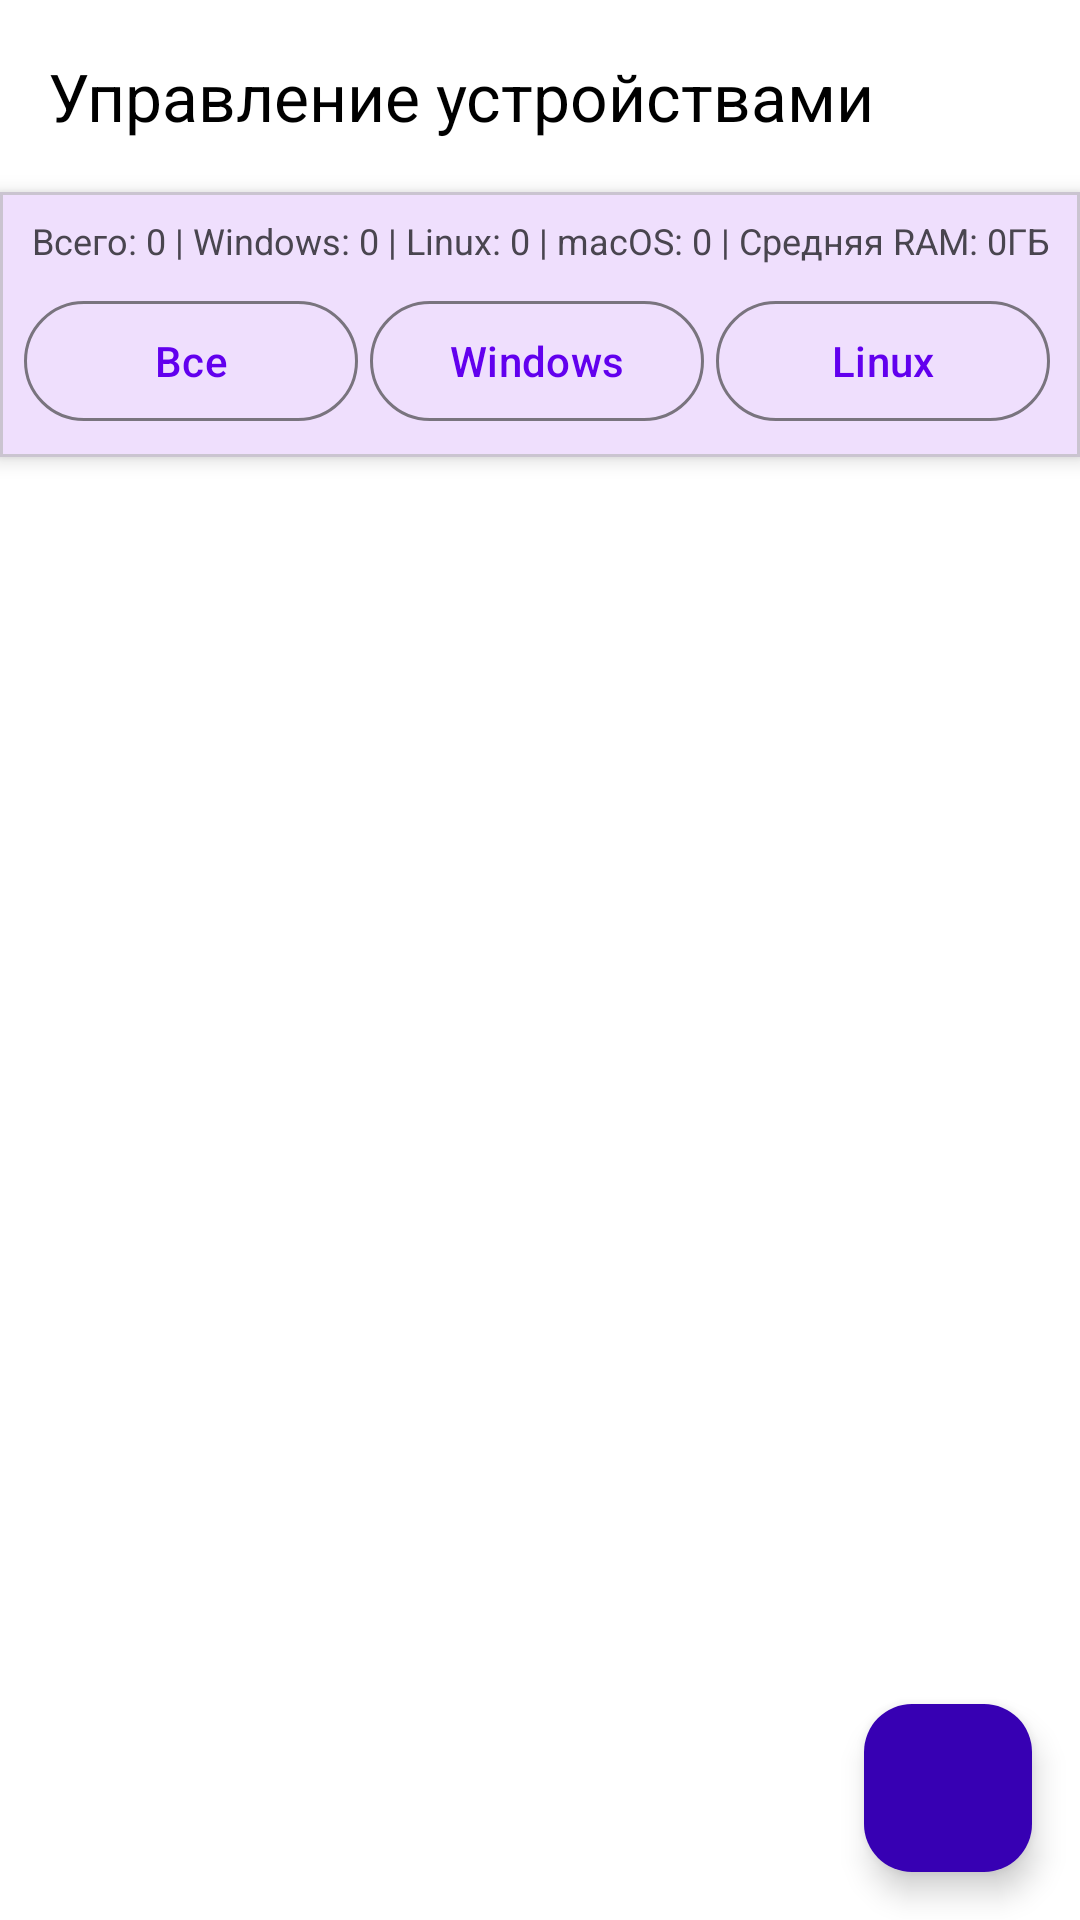

Here is an Android app screen rendered from its layout file. Give the layout XML and the strings, colors and styles it references.
<!-- AndroidManifest.xml: activity theme Theme.SoftwareAccountingAndroid -->
<!-- res/layout/activity_devices_management.xml -->
<?xml version="1.0" encoding="utf-8"?>
<LinearLayout xmlns:android="http://schemas.android.com/apk/res/android"
    xmlns:app="http://schemas.android.com/apk/res-auto"
    android:layout_width="match_parent"
    android:layout_height="match_parent"
    android:orientation="vertical"
    android:background="@color/white">

    
    <com.google.android.material.appbar.MaterialToolbar
        android:id="@+id/toolbar"
        android:layout_width="match_parent"
        android:layout_height="?attr/actionBarSize"
        android:background="@color/white"
        app:title="Управление устройствами"
        app:titleTextColor="@color/black" />

    
    <com.google.android.material.card.MaterialCardView
        android:layout_width="match_parent"
        android:layout_height="wrap_content"
        app:cardCornerRadius="0dp"
        app:cardElevation="4dp">

        <LinearLayout
            android:layout_width="match_parent"
            android:layout_height="wrap_content"
            android:orientation="vertical"
            android:padding="8dp">

            
            <TextView
                android:id="@+id/tvStats"
                android:layout_width="match_parent"
                android:layout_height="wrap_content"
                android:text="Всего: 0 | Windows: 0 | Linux: 0 | macOS: 0 | Средняя RAM: 0ГБ"
                android:textSize="12sp"
                android:layout_marginBottom="8dp"
                android:gravity="center" />

            
            <LinearLayout
                android:layout_width="match_parent"
                android:layout_height="wrap_content"
                android:orientation="horizontal">

                <com.google.android.material.button.MaterialButton
                    android:id="@+id/btnFilterAll"
                    android:layout_width="0dp"
                    android:layout_height="wrap_content"
                    android:layout_weight="1"
                    android:text="Все"
                    android:layout_marginEnd="2dp"
                    style="@style/Widget.Material3.Button.OutlinedButton" />

                <com.google.android.material.button.MaterialButton
                    android:id="@+id/btnFilterWindows"
                    android:layout_width="0dp"
                    android:layout_height="wrap_content"
                    android:layout_weight="1"
                    android:text="Windows"
                    android:layout_marginStart="2dp"
                    android:layout_marginEnd="2dp"
                    style="@style/Widget.Material3.Button.OutlinedButton" />

                <com.google.android.material.button.MaterialButton
                    android:id="@+id/btnFilterLinux"
                    android:layout_width="0dp"
                    android:layout_height="wrap_content"
                    android:layout_weight="1"
                    android:text="Linux"
                    android:layout_marginStart="2dp"
                    android:layout_marginEnd="2dp"
                    style="@style/Widget.Material3.Button.OutlinedButton" />

            </LinearLayout>

        </LinearLayout>

    </com.google.android.material.card.MaterialCardView>

    
    <FrameLayout
        android:layout_width="match_parent"
        android:layout_height="0dp"
        android:layout_weight="1"
        android:padding="16dp">

        <ProgressBar
            android:id="@+id/progressBar"
            android:layout_width="wrap_content"
            android:layout_height="wrap_content"
            android:layout_gravity="center"
            android:visibility="gone" />

        <androidx.recyclerview.widget.RecyclerView
            android:id="@+id/rvDevices"
            android:layout_width="match_parent"
            android:layout_height="match_parent" />

        <TextView
            android:id="@+id/tvEmptyState"
            android:layout_width="match_parent"
            android:layout_height="match_parent"
            android:text="Устройства не найдены"
            android:gravity="center"
            android:textSize="16sp"
            android:visibility="gone" />

    </FrameLayout>

    
    <com.google.android.material.floatingactionbutton.FloatingActionButton
        android:id="@+id/fabAddDevice"
        android:layout_width="wrap_content"
        android:layout_height="wrap_content"
        android:layout_gravity="end|bottom"
        android:layout_margin="16dp"
        app:backgroundTint="@color/purple_700"
        app:tint="@color/white"
        app:srcCompat="@drawable/ic_add_white_24dp"/>

</LinearLayout>
<!-- resources referenced by this layout -->
<resources>
  <color name="black">#FF000000</color>
  <color name="purple_700">#FF3700B3</color>
  <color name="white">#FFFFFFFF</color>
  <style name="Theme.SoftwareAccountingAndroid" parent="Base.Theme.SoftwareAccountingAndroid" />
  <style name="Base.Theme.SoftwareAccountingAndroid" parent="Theme.Material3.DayNight.NoActionBar">
          
          <item name="colorPrimary">@color/purple_500</item>
          <item name="colorPrimaryVariant">@color/purple_700</item>
          <item name="colorOnPrimary">@color/white</item>
      </style>
  <color name="purple_500">#FF6200EE</color>
</resources>
